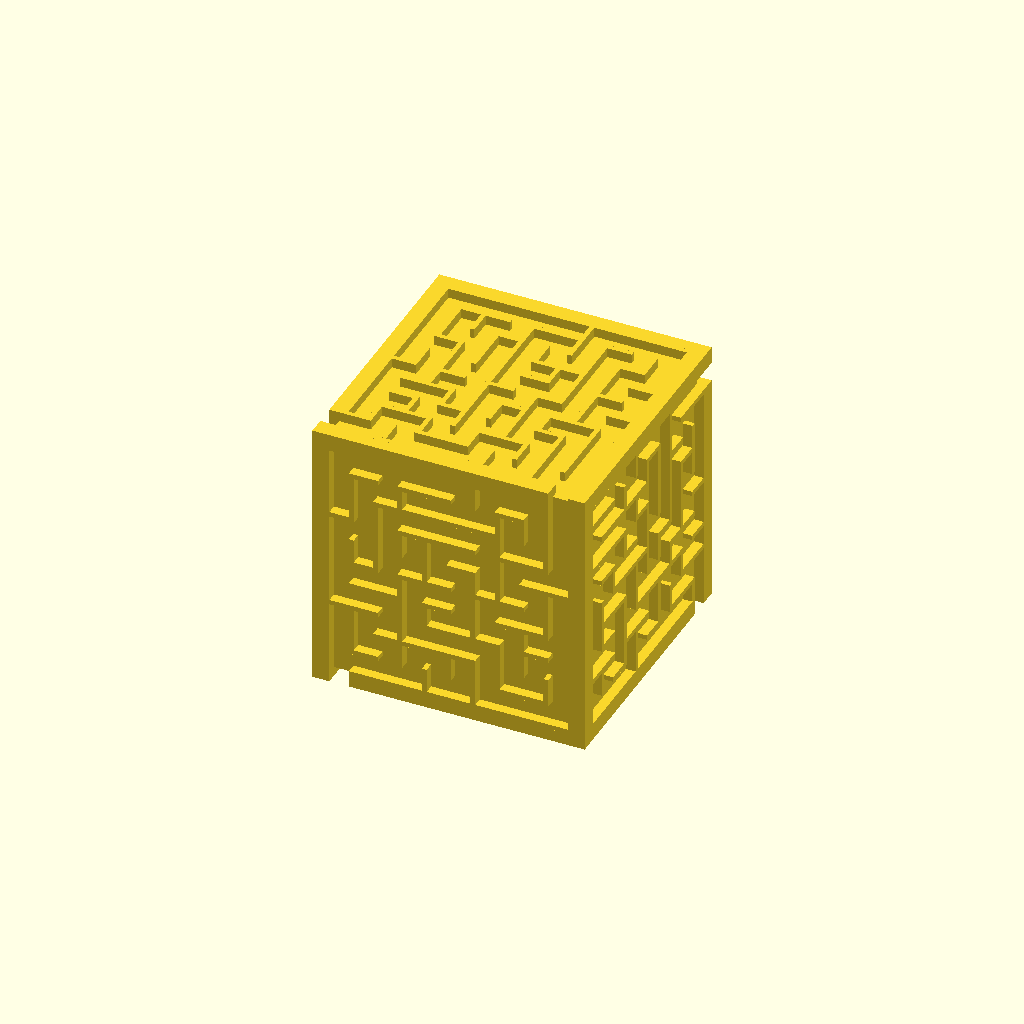
Cell 1: rendered with the file's own defaults.
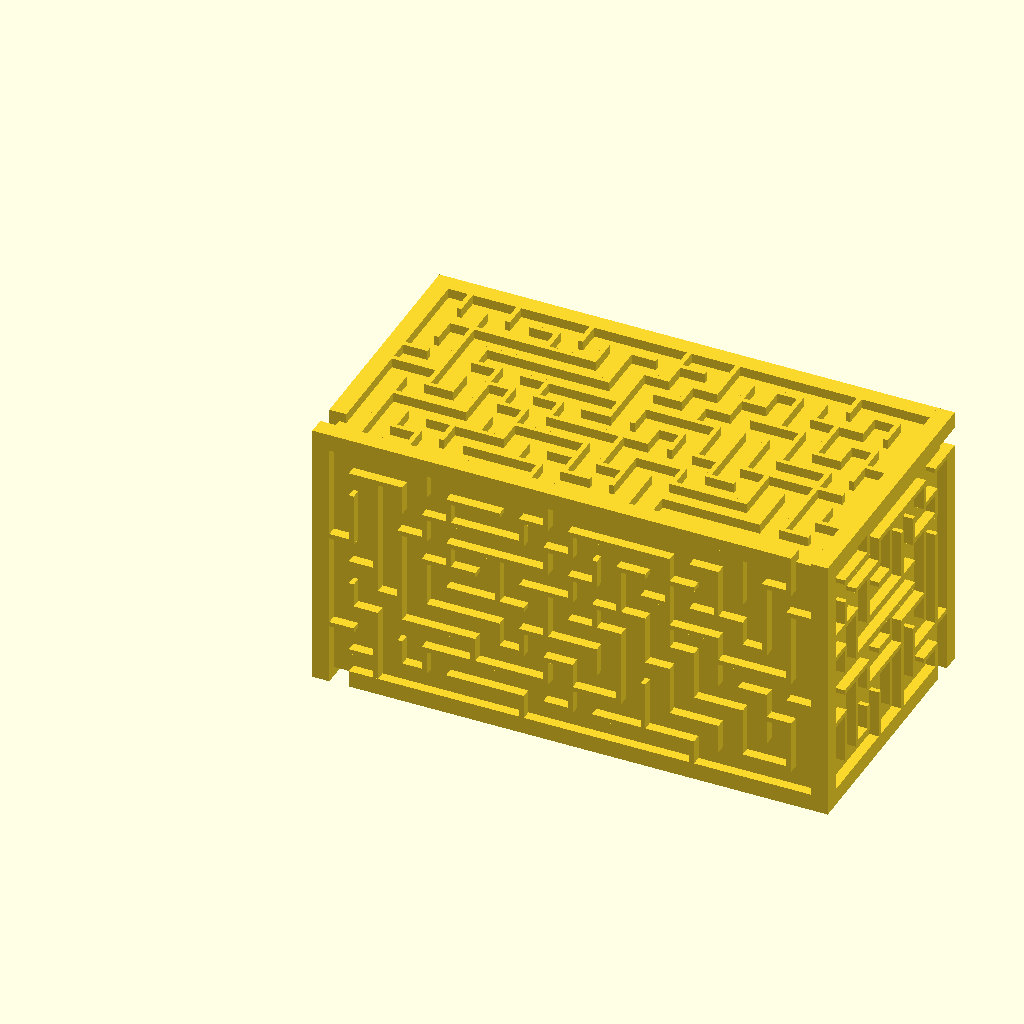
Cell 2: x_blocks = 20 (everything else at default).
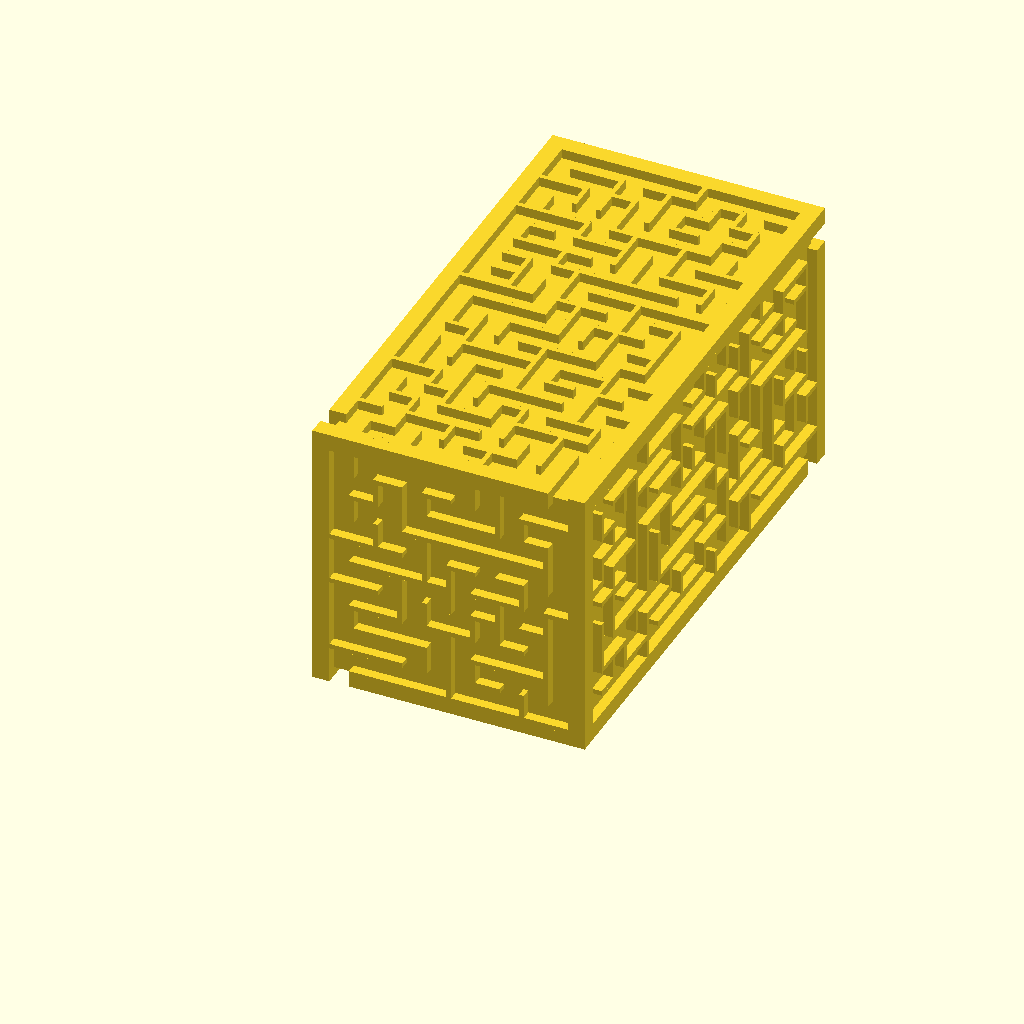
Cell 3: the same model with y_blocks = 20.
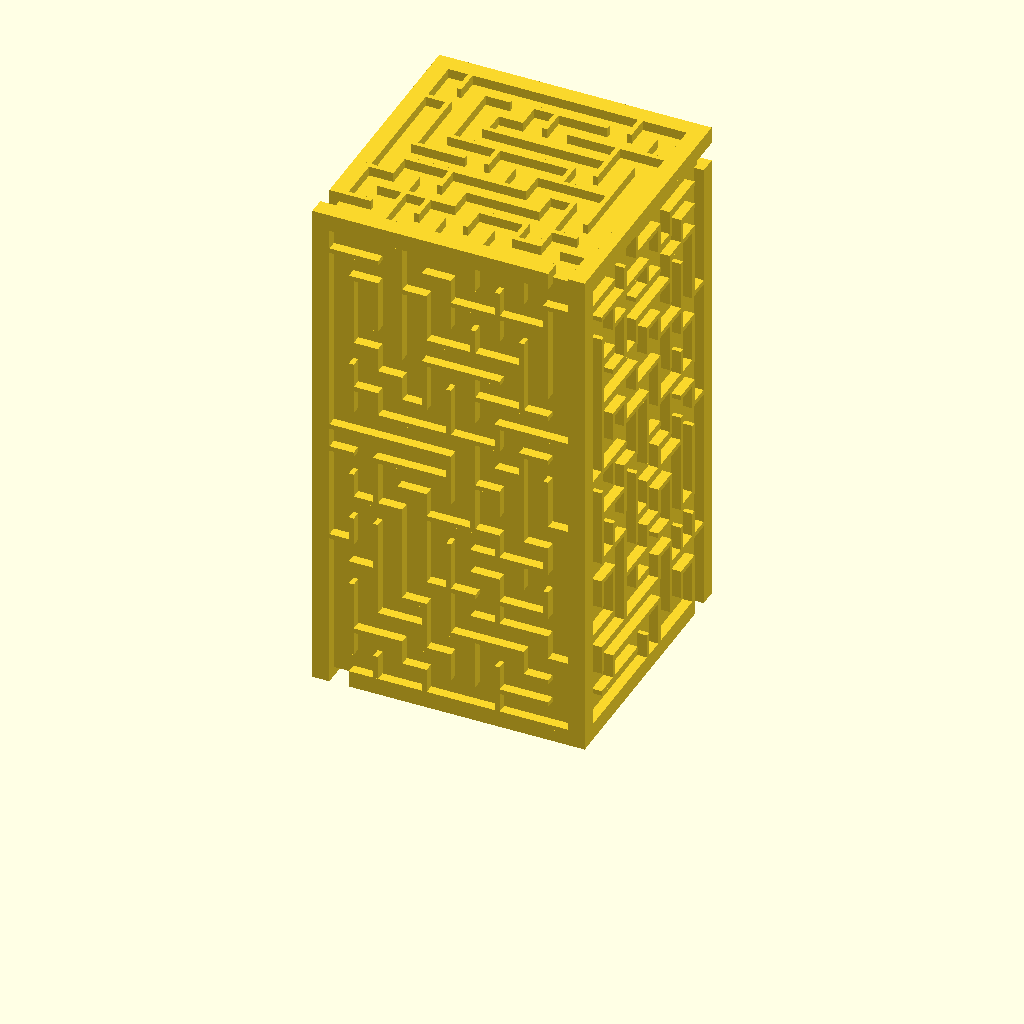
Cell 4: the same model with z_blocks = 20.
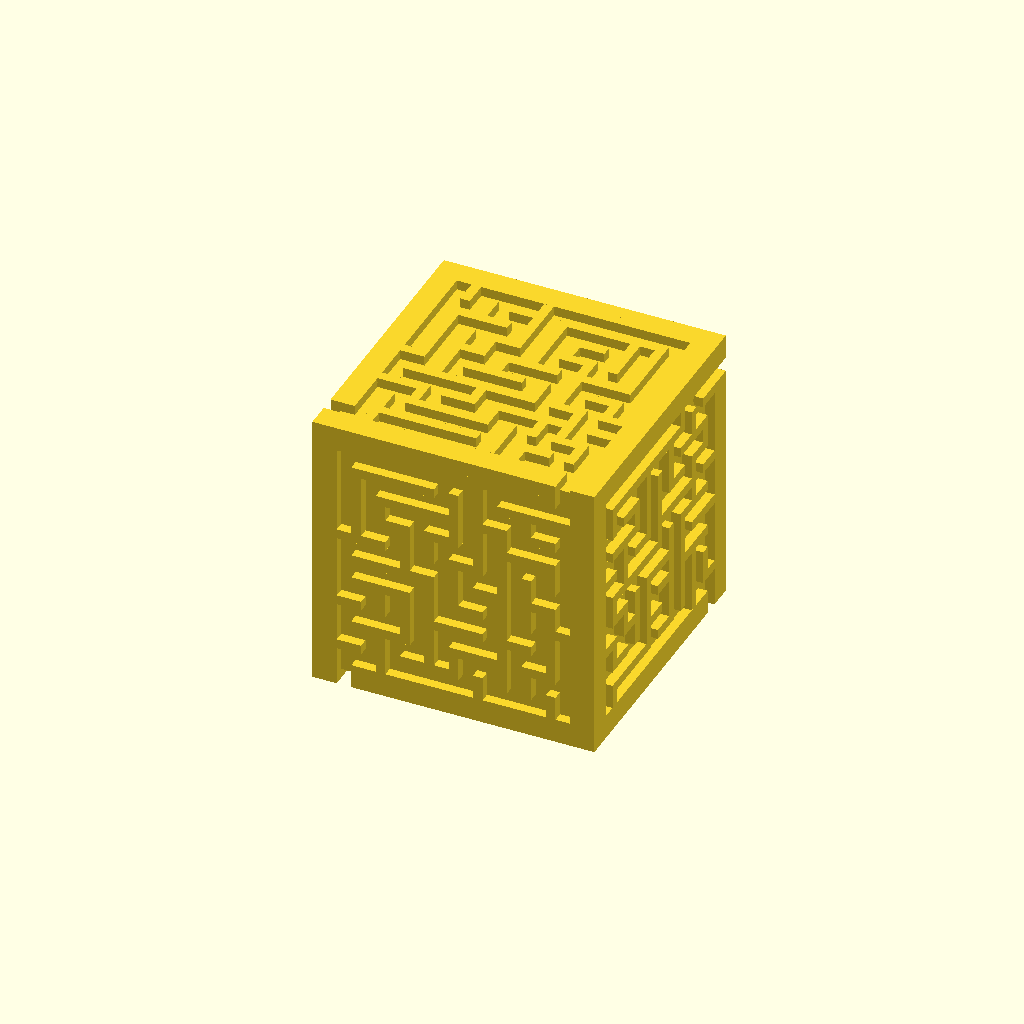
Cell 5: the same model with wall_thickness = 2.
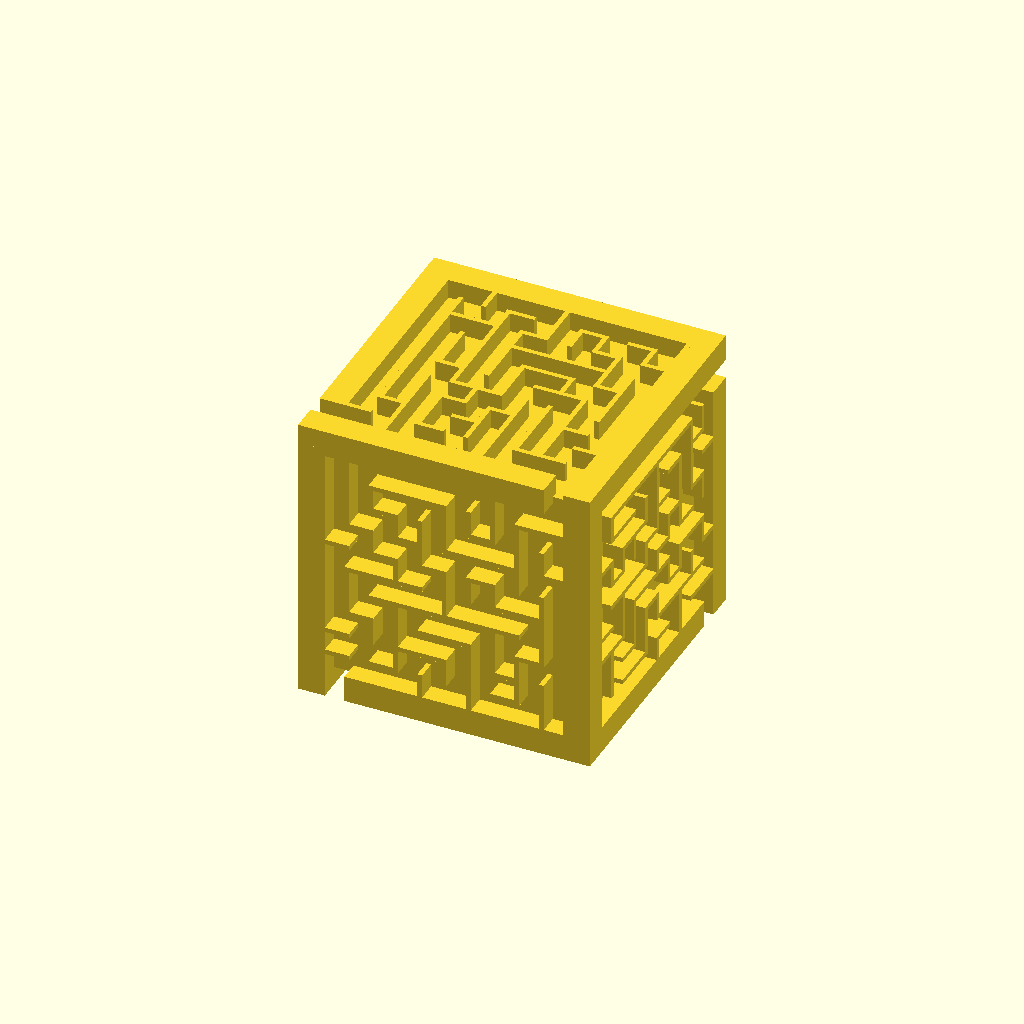
Cell 6: wall_height = 4 (everything else at default).
One fixed orthographic camera (rotation 55°, 0°, 25°; colour scheme Cornfield) for every cell.
Source of the model, random_maze_cube_generator.scad:
x_blocks = 10; 
y_blocks = 10;
z_blocks = 10;
wall_thickness = 1;
wall_height = 2;
block_width = 5;
edge_enabled = "YES";

/*
 * constants, for clearness
 *
 */
 
// random directions, for picking up a direction to visit the next block
function PERMUTATION_OF_FOUR() = [
    [1, 2, 3, 4],
    [1, 2, 4, 3],
    [1, 3, 2, 4],
    [1, 3, 4, 2],
    [1, 4, 2, 3],
    [1, 4, 3, 2],
    [2, 1, 3, 4],
    [2, 1, 4, 3],
    [2, 3, 1, 4],
    [2, 3, 4, 1],
    [2, 4, 1, 3],
    [2, 4, 3, 1],
    [3, 1, 2, 4],
    [3, 1, 4, 2],
    [3, 2, 1, 4],
    [3, 2, 4, 1],
    [3, 4, 1, 2],
    [3, 4, 2, 1],
    [4, 1, 2, 3],
    [4, 1, 3, 2],
    [4, 2, 1, 3],
    [4, 2, 3, 1],
    [4, 3, 1, 2],
    [4, 3, 2, 1]
];

function NO_WALL() = 0;
function UP_WALL() = 1;
function RIGHT_WALL() = 2;
function UP_RIGHT_WALL() = 3;

function NOT_VISITED() = 0;
function VISITED() = 1;

/* 
 * modules for creating a maze
 *
 */

// give a [x, y] point and length. draw a line in the x direction
module x_line(point, length, thickness = 1) {
    offset = thickness / 2;
    translate([point[0] - offset, point[1] - offset, 0]) 
        square([length + thickness, thickness]);
}

// give a [x, y] point and length. draw a line in the y direction
module y_line(point, length, thickness = 1) {
    offset = thickness / 2;
    translate([point[0] - offset, point[1] - offset, 0])  
        square([thickness, length + thickness]);
}

// create the outer wall of maze
module maze_outer_wall(rows, columns, block_width = 5, wall_thickness = 1) {
    x_line([0, rows * block_width], columns * block_width, wall_thickness);
    y_line([0, block_width], (rows - 1) * block_width, wall_thickness);
}

// create the inner wall of maze
module maze_inner_wall(maze, block_width = 5, wall_thickness = 1) {
    for(i = [0:len(maze) - 1]) {
        cord = maze[i];
        x = (cord[0] - 1) * block_width;
        y = (cord[1] - 1) * block_width;
        v = cord[3];
        
        if(v == 1 || v == 3) {
            x_line([x, y], block_width, wall_thickness);
        }
        if(v == 2 || v == 3) {
            y_line([x + block_width, y], block_width, wall_thickness);
        }
    }  
}

// create a maze
module maze(rows, columns, maze_vector, block_width = 5, wall_thickness = 1) {
     maze_outer_wall(rows, columns, block_width, wall_thickness);
     maze_inner_wall(maze_vector, block_width, wall_thickness);
}

/* 
 * utilities functions
 *
 */

// comare the equality of [x1, y1] and [x2, y2]
function cord_equals(cord1, cord2) = cord1 == cord2;

// is the point visited?
function not_visited(cord, vs, index = 0) =
    index == len(vs) ? true : 
        (cord_equals([vs[index][0], vs[index][1]], cord) && vs[index][2] == 1 ? false :
            not_visited(cord, vs, index + 1));
            
// pick a direction randomly
function rand_dirs() =
    PERMUTATION_OF_FOUR()[round(rands(0, 24, 1)[0])]; 

// give a index (exclusivly), slice a vector 
function head_to(i, vs) =
    i >= len(vs) ? vs : (
        i == 0 ? [] : concat(head_to(i - 1, vs), [vs[i - 1]])
    );

// give a index (exclusivly), slice a vector 
function tail_from(i, vs, index = 0, new_vs = []) =
    i >= len(vs) ? [] : (
        index < i ? tail_from(i, vs, index + 1) : (
            index < len(vs) ? tail_from(i, vs, index + 1, concat(new_vs, [vs[index]])) : new_vs
        )
    );

// replace v1 in the vector with v2 
function replace(v1, v2, vs, index = 0) =
    index == len(vs) ? vs : (
        vs[index] == v1 ? concat(concat(head_to(index, vs), [v2]), tail_from(index + 1, vs)) : replace(v1, v2, vs, index + 1)
    );
    
/* 
 * functions for generating a maze vector
 *
 */

// initialize rows of a maze
function init_row(n, length) =
    length == 0 ? [] : concat(init_row(n, length - 1), [[length, n, 0, UP_RIGHT_WALL()]]);
    
// initialize a maze
function init_maze(rows, columns) =
    rows == 0 ? [] : concat(init_maze(rows - 1, columns), init_row(rows, columns));
    
// find a vector in the maze vector
function find(i, j, maze_vector, index = 0) =
    index == len(maze_vector) ? [] : (
        cord_equals([i, j], [maze_vector[index][0], maze_vector[index][1]]) ? maze_vector[index] : find(i, j, maze_vector, index + 1)
    );

////
// NO_WALL = 0;
// UP_WALL = 1;
// RIGHT_WALL = 2;
// UP_RIGHT_WALL = 3;
function delete_right_wall(original_block) = 
    original_block == NO_WALL() || original_block == RIGHT_WALL() ? NO_WALL() : UP_WALL();

function delete_up_wall(original_block) = 
    (original_block == NO_WALL() || original_block == UP_WALL()) ? NO_WALL() : RIGHT_WALL();
    
function delete_right_wall_of(vs, is_visited, maze_vector) =
    replace(vs, [vs[0], vs[1] , is_visited, delete_right_wall(vs[3])] ,maze_vector);

function delete_up_wall_of(vs, is_visited, maze_vector) =
    replace(vs, [vs[0], vs[1] , is_visited, delete_up_wall(vs[3])] ,maze_vector);

function go_right(i, j, rows, columns, maze_vector) =
    go_maze(i + 1, j, rows, columns, delete_right_wall_of(find(i, j, maze_vector), VISITED(), maze_vector));
    
function go_up(i, j, rows, columns, maze_vector) =
    go_maze(i, j - 1, rows, columns, delete_up_wall_of(find(i, j, maze_vector), VISITED(), maze_vector));
    
function visit(v, maze_vector) =
    replace(v, [v[0], v[1], VISITED(), v[3]], maze_vector);
 
function go_left(i, j, rows, columns, maze_vector) =
    go_maze(i - 1, j, rows, columns, delete_right_wall_of(find(i - 1, j, maze_vector), NOT_VISITED(), maze_vector));
    
function go_down(i, j, rows, columns, maze_vector) =
    go_maze(i, j + 1, rows, columns, delete_up_wall_of(find(i, j + 1, maze_vector), NOT_VISITED(), maze_vector));
    
function go_maze(i, j, rows, columns, maze_vector) =
    look_around(i, j, rand_dirs(), rows, columns, visit(find(i, j, maze_vector), maze_vector));
    
function look_around(i, j, dirs, rows, columns, maze_vector, index = 0) =
    index == 4 ? maze_vector : 
        look_around( 
            i, j, dirs, 
            rows, columns, 
            build_wall(i, j, dirs[index], rows, columns, maze_vector), 
            index + 1
        ); 

function build_wall(i, j, n, rows, columns, maze_vector) = 
    n == 1 && i != columns && not_visited([i + 1, j], maze_vector) ? go_right(i, j, rows, columns, maze_vector) : ( 
        n == 2 && j != 1 && not_visited([i, j - 1], maze_vector) ? go_up(i, j, rows, columns, maze_vector)  : (
            n == 3 && i != 1 && not_visited([i - 1, j], maze_vector) ? go_left(i, j,rows, columns,  maze_vector)  : (
                n == 4 && j != rows && not_visited([i, j + 1], maze_vector) ? go_down(i, j, rows, columns, maze_vector) : maze_vector
            ) 
        )
    ); 

module maze_cube(blocks, block_width, wall_thickness, wall_height) {
    x_blocks = blocks[0];
    y_blocks = blocks[1];
    z_blocks = blocks[2];
    
    length = block_width * x_blocks + wall_thickness * 2;
    width = block_width * y_blocks + wall_thickness * 2;
    height = block_width * z_blocks + wall_thickness * 2;
   
   
    
   maze_vector1 = go_maze(1, 1, y_blocks, x_blocks, replace([1, 1, 0, UP_RIGHT_WALL()], [1, 1, 0, RIGHT_WALL()],
        replace([x_blocks, y_blocks, 0, UP_RIGHT_WALL()], [x_blocks, y_blocks, 0, UP_WALL()], init_maze(y_blocks, x_blocks))
    ));
    
    maze_vector2 = go_maze(1, 1, y_blocks, x_blocks, replace([x_blocks, 1, 0, UP_RIGHT_WALL()], [x_blocks, 1, 0, RIGHT_WALL()], init_maze(y_blocks, x_blocks)));
    
    maze_vector3 = go_maze(1, 1, x_blocks, z_blocks, replace([z_blocks, x_blocks, 0, UP_RIGHT_WALL()], [z_blocks, x_blocks, 0, UP_WALL()], init_maze(x_blocks, z_blocks)));
    
    maze_vector4 = go_maze(1, 1, z_blocks, x_blocks, replace([x_blocks, 1, 0, UP_RIGHT_WALL()], [x_blocks, 1, 0, UP_WALL()], init_maze(z_blocks, x_blocks)));
    
    maze_vector5 = go_maze(1, 1, z_blocks, y_blocks, replace([y_blocks, 1, 0, UP_RIGHT_WALL()], [y_blocks, 1, 0, RIGHT_WALL()], init_maze(z_blocks, y_blocks)));
    
    maze_vector6 = go_maze(1, 1, y_blocks, z_blocks,  replace([z_blocks, 1, 0, UP_RIGHT_WALL()], [z_blocks, 1, 0, RIGHT_WALL()], init_maze(y_blocks, z_blocks))); 
    
    
    cube([length, width, height]);
        
    // 1
    translate([wall_thickness, wall_thickness, -wall_height]) 
        linear_extrude(wall_height) 
        union() {
            y_line([0, 0], block_width);
            maze(y_blocks, x_blocks, maze_vector1, block_width, wall_thickness);
        }
                
    // 5
    translate([wall_thickness, wall_thickness, height]) 
         linear_extrude(wall_height) 
            maze(y_blocks, x_blocks, maze_vector2, block_width, wall_thickness);
    // 6       
    translate([length - wall_thickness, -wall_height, height - wall_thickness]) 
         rotate([90, 90, 180]) linear_extrude(wall_height) 
            maze(x_blocks, z_blocks, maze_vector3, block_width, wall_thickness);
    // 3
    translate([wall_thickness, width, height - wall_thickness]) 
        rotate([-90, 0, 0]) linear_extrude(wall_height) 
            maze(z_blocks, x_blocks, maze_vector4, block_width, wall_thickness);     
    // 4
    translate([-wall_height, width - wall_thickness, height - wall_thickness]) 
         rotate([90, 180, 90])linear_extrude(wall_height) 
            maze(z_blocks, y_blocks, maze_vector5, block_width, wall_thickness);
        
    // 2
    translate([length, width - wall_thickness, wall_thickness]) 
         rotate([0, -90, 180]) linear_extrude(wall_height) 
            maze(y_blocks, z_blocks, maze_vector6, block_width, wall_thickness);

            
    if(edge_enabled == "YES") {
        edge_square_width = 1.5 * wall_thickness + wall_height;
                
        translate([wall_thickness / 2 + block_width, -wall_height, -wall_height]) 
            cube([block_width * (x_blocks - 1) + 1.5 * wall_thickness + wall_height, edge_square_width, edge_square_width]);
         
        translate([0, width - 1.5 * wall_thickness, -wall_height]) 
            cube([length + wall_height, edge_square_width, edge_square_width]);        

        translate([-wall_height , -wall_height, -wall_height]) 
            cube([edge_square_width, y_blocks * block_width + wall_height * 2 + wall_thickness * 2, edge_square_width]);

        translate([x_blocks * block_width + wall_thickness / 2, -wall_height, -wall_height]) 
            cube([edge_square_width, (y_blocks - 1) * block_width + wall_height + wall_thickness * 1.5, edge_square_width]);        
            
        // 
  
        translate([-wall_height, -wall_height, height - edge_square_width + wall_height]) 
            cube([block_width * (x_blocks - 1) + 1.5 * wall_thickness + wall_height, edge_square_width, edge_square_width]);
            
          
        translate([-wall_height, width - 1.5 * wall_thickness, height - edge_square_width + wall_height]) 
            cube([length + wall_height - wall_thickness / 2, edge_square_width, edge_square_width]);        
            
        translate([-wall_height , block_width + wall_thickness / 2, height - edge_square_width + wall_height]) 
            cube([edge_square_width, (y_blocks - 1) * block_width , edge_square_width]);
            

        translate([x_blocks * block_width + wall_thickness / 2, -wall_height, height - edge_square_width + wall_height]) 
            cube([edge_square_width, y_blocks * block_width + wall_height * 2 + wall_thickness * 2, edge_square_width]);     

        //

        
        translate([-wall_height, -wall_height, 0])
            cube([edge_square_width, edge_square_width, height]);          
  
        translate([length - 1.5* wall_thickness, -wall_height, 0])
            cube([edge_square_width, edge_square_width, height]);           
            
                
        translate([-wall_height, width - 1.5 * wall_thickness, 0])
            cube([edge_square_width, edge_square_width, height - block_width - wall_thickness / 2]);

        translate([length - 1.5 * wall_thickness, width - 1.5 * wall_thickness, 0])
            cube([edge_square_width, edge_square_width, height - block_width - wall_thickness / 2]);     
    }        
}
    
/*
 * create a maze
 *
 */

maze_cube([x_blocks, y_blocks, z_blocks], block_width, wall_thickness, wall_height);
Customizer parameters (derived from the source; name, type, default, range or options):
x_blocks: number, default 10
y_blocks: number, default 10
z_blocks: number, default 10
wall_thickness: number, default 1
wall_height: number, default 2
block_width: number, default 5
edge_enabled: string, default "YES"
